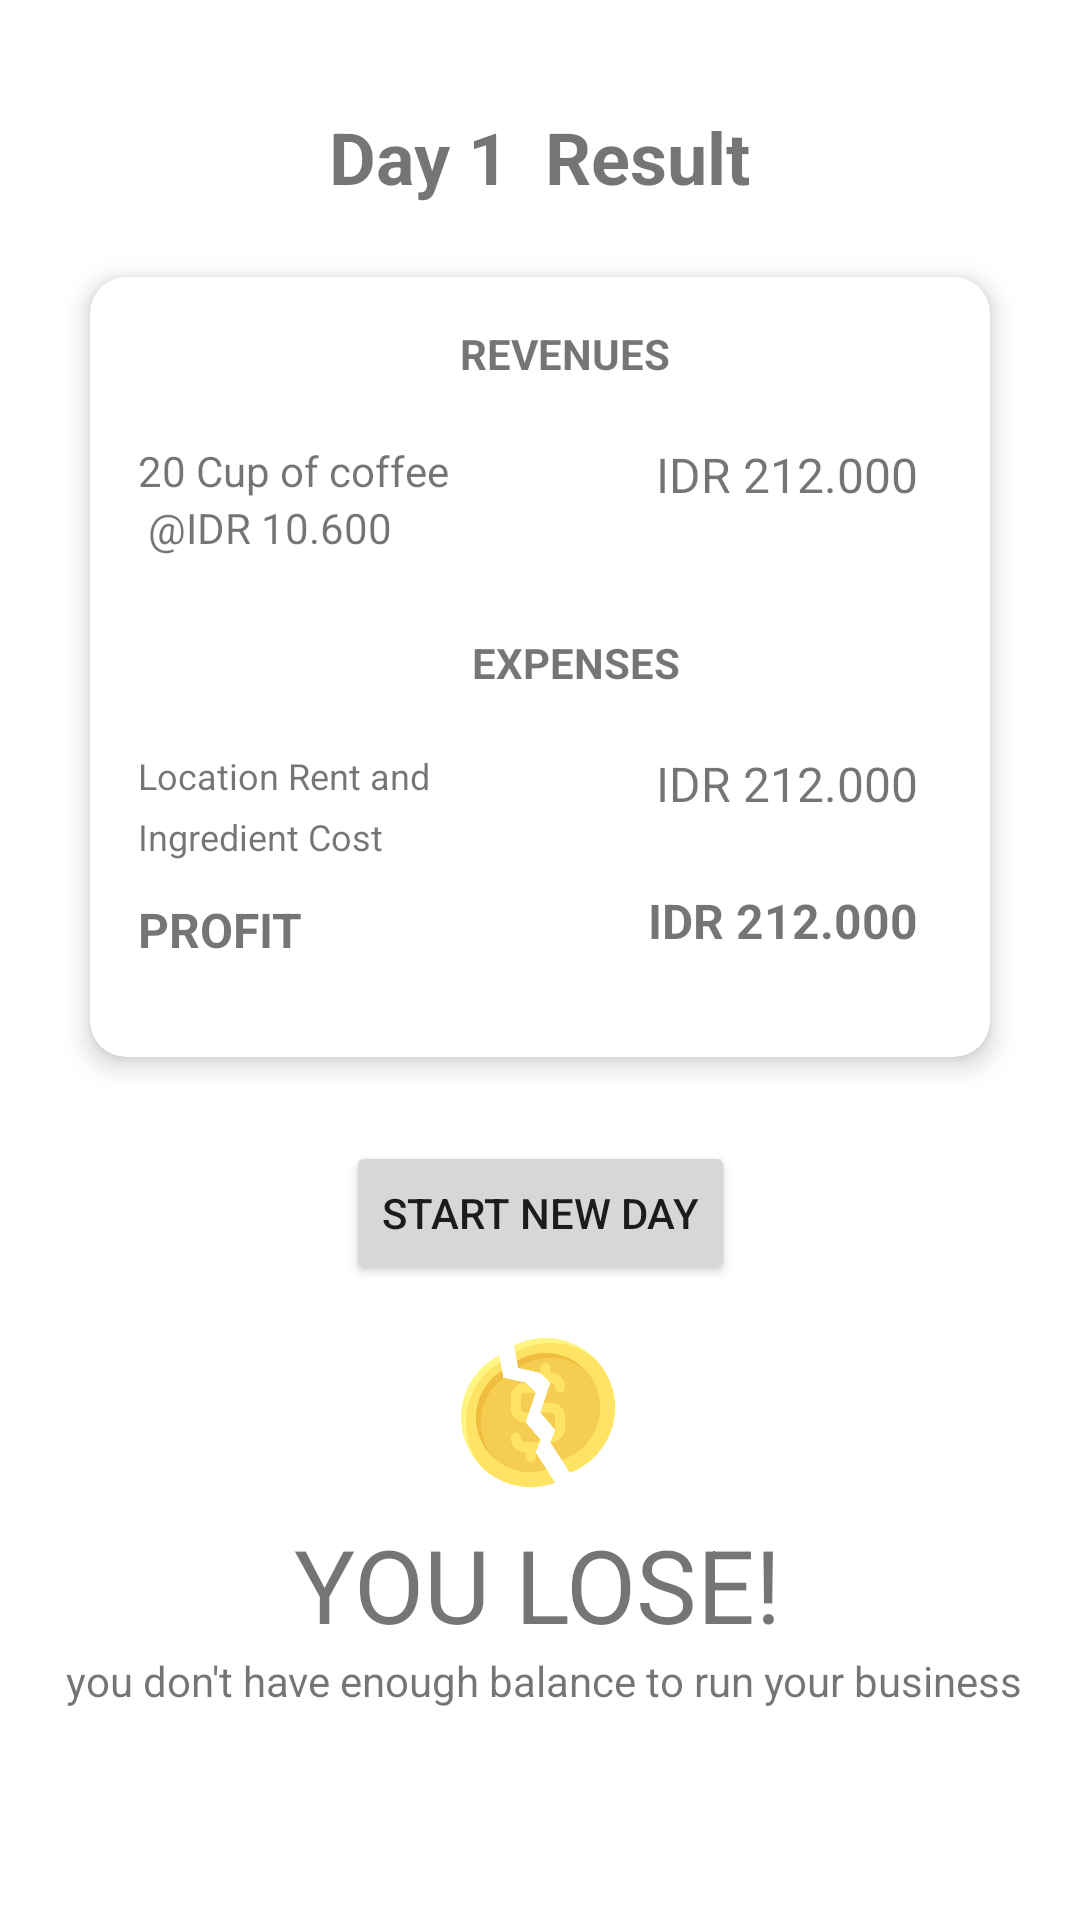

Reconstruct the res/layout file that produces this screen, plus the resources it refers to.
<!-- AndroidManifest.xml: application theme Theme.CoffeeshopTycoon -->
<!-- res/layout/activity_result.xml -->
<?xml version="1.0" encoding="utf-8"?>
<androidx.constraintlayout.widget.ConstraintLayout xmlns:android="http://schemas.android.com/apk/res/android"
    xmlns:app="http://schemas.android.com/apk/res-auto"
    xmlns:tools="http://schemas.android.com/tools"
    android:layout_width="match_parent"
    android:layout_height="match_parent"
    tools:context=".ResultActivity">

    <TextView
        android:id="@+id/lblDayResult"
        android:layout_width="wrap_content"
        android:layout_height="wrap_content"
        android:layout_marginTop="36dp"
        android:text="Day 1  Result"
        android:textSize="24sp"
        android:textStyle="bold"
        app:layout_constraintEnd_toEndOf="parent"
        app:layout_constraintStart_toStartOf="parent"
        app:layout_constraintTop_toTopOf="parent" />

    <androidx.cardview.widget.CardView
        android:id="@+id/cardView"
        android:layout_width="match_parent"
        android:layout_height="260dp"
        android:layout_marginStart="30dp"
        android:layout_marginTop="24dp"
        android:layout_marginEnd="30dp"
        app:cardCornerRadius="12dp"
        app:cardElevation="5dp"
        app:layout_constraintEnd_toEndOf="parent"
        app:layout_constraintHorizontal_bias="0.0"
        app:layout_constraintStart_toStartOf="parent"
        app:layout_constraintTop_toBottomOf="@+id/lblDayResult">

        <androidx.constraintlayout.widget.ConstraintLayout
            android:layout_width="match_parent"
            android:layout_height="match_parent">

            <TextView
                android:id="@+id/lblCupCoffeeResult"
                android:layout_width="wrap_content"
                android:layout_height="wrap_content"
                android:layout_marginStart="16dp"
                android:layout_marginTop="20dp"
                android:text="20 Cup of coffee"
                app:layout_constraintStart_toStartOf="parent"
                app:layout_constraintTop_toBottomOf="@+id/textView3" />

            <TextView
                android:id="@+id/lblCupCoffee3"
                android:layout_width="wrap_content"
                android:layout_height="wrap_content"
                android:layout_marginStart="16dp"
                android:layout_marginTop="20dp"
                android:lineSpacingExtra="12sp"
                android:text="Location Rent and"
                android:textSize="12sp"
                app:layout_constraintStart_toStartOf="parent"
                app:layout_constraintTop_toBottomOf="@+id/textView9" />

            <TextView
                android:id="@+id/lblCupCoffee2"
                android:layout_width="wrap_content"
                android:layout_height="wrap_content"
                android:layout_marginStart="16dp"
                android:layout_marginTop="4dp"
                android:lineSpacingExtra="12sp"
                android:text="Ingredient Cost"
                android:textSize="12sp"
                app:layout_constraintStart_toStartOf="parent"
                app:layout_constraintTop_toBottomOf="@+id/lblCupCoffee3" />

            <TextView
                android:id="@+id/lblPriceCoffeeResult"
                android:layout_width="wrap_content"
                android:layout_height="wrap_content"
                android:layout_marginStart="16dp"
                android:text=" @IDR 10.600"
                app:layout_constraintStart_toStartOf="parent"
                app:layout_constraintTop_toBottomOf="@+id/lblCupCoffeeResult" />

            <TextView
                android:id="@+id/lblRevenues"
                android:layout_width="wrap_content"
                android:layout_height="wrap_content"
                android:layout_marginTop="20dp"
                android:layout_marginEnd="24dp"
                android:text="IDR 212.000"
                android:textSize="16sp"
                app:layout_constraintEnd_toEndOf="parent"
                app:layout_constraintTop_toBottomOf="@+id/textView3" />

            <TextView
                android:id="@+id/lblTotalCost"
                android:layout_width="wrap_content"
                android:layout_height="wrap_content"
                android:layout_marginTop="20dp"
                android:layout_marginEnd="24dp"
                android:text="IDR 212.000"
                android:textSize="16sp"
                app:layout_constraintEnd_toEndOf="parent"
                app:layout_constraintTop_toBottomOf="@+id/textView9" />

            <TextView
                android:id="@+id/lblProfit"
                android:layout_width="wrap_content"
                android:layout_height="wrap_content"
                android:layout_marginTop="24dp"
                android:layout_marginEnd="24dp"
                android:text="IDR 212.000"
                android:textSize="16sp"
                android:textStyle="bold"
                app:layout_constraintEnd_toEndOf="parent"
                app:layout_constraintTop_toBottomOf="@+id/lblTotalCost" />

            <TextView
                android:layout_width="wrap_content"
                android:layout_height="wrap_content"
                android:layout_marginStart="16dp"
                android:layout_marginTop="12dp"
                android:text="PROFIT"
                android:textSize="16sp"
                android:textStyle="bold"
                app:layout_constraintStart_toStartOf="parent"
                app:layout_constraintTop_toBottomOf="@+id/lblCupCoffee2" />

            <TextView
                android:id="@+id/textView3"
                android:layout_width="wrap_content"
                android:layout_height="wrap_content"
                android:layout_marginStart="144dp"
                android:layout_marginTop="16dp"
                android:layout_marginEnd="149dp"
                android:text="REVENUES"
                android:textStyle="bold"
                app:layout_constraintEnd_toEndOf="parent"
                app:layout_constraintHorizontal_bias="0.333"
                app:layout_constraintStart_toStartOf="parent"
                app:layout_constraintTop_toTopOf="parent" />

            <TextView
                android:id="@+id/textView9"
                android:layout_width="wrap_content"
                android:layout_height="wrap_content"
                android:layout_marginStart="144dp"
                android:layout_marginTop="84dp"
                android:layout_marginEnd="149dp"
                android:text="EXPENSES"
                android:textStyle="bold"
                app:layout_constraintEnd_toEndOf="parent"
                app:layout_constraintHorizontal_bias="0.272"
                app:layout_constraintStart_toStartOf="parent"
                app:layout_constraintTop_toBottomOf="@+id/textView3" />

        </androidx.constraintlayout.widget.ConstraintLayout>
    </androidx.cardview.widget.CardView>

    <Button
        android:id="@+id/btnStartNew"
        android:layout_width="wrap_content"
        android:layout_height="wrap_content"
        android:layout_marginTop="28dp"
        android:text="Start New Day"
        app:cornerRadius="50dp"
        app:layout_constraintEnd_toEndOf="parent"
        app:layout_constraintStart_toStartOf="parent"
        app:layout_constraintTop_toBottomOf="@+id/cardView" />

    <ImageView
        android:id="@+id/imgLose"
        android:layout_width="56dp"
        android:layout_height="53dp"
        android:layout_marginTop="16dp"
        app:layout_constraintEnd_toEndOf="parent"
        app:layout_constraintHorizontal_bias="0.498"
        app:layout_constraintStart_toStartOf="parent"
        app:layout_constraintTop_toBottomOf="@+id/btnStartNew"
        app:srcCompat="@drawable/bankrupt" />

    <TextView
        android:id="@+id/lblLose"
        android:layout_width="wrap_content"
        android:layout_height="wrap_content"
        android:layout_marginTop="8dp"
        android:text="YOU LOSE!"
        android:textSize="34sp"
        app:layout_constraintEnd_toEndOf="parent"
        app:layout_constraintHorizontal_bias="0.497"
        app:layout_constraintStart_toStartOf="parent"
        app:layout_constraintTop_toBottomOf="@+id/imgLose" />

    <TextView
        android:id="@+id/lblLoseDesc"
        android:layout_width="wrap_content"
        android:layout_height="wrap_content"
        android:text=" you don't have enough balance to run your business"
        android:textSize="14sp"
        app:layout_constraintEnd_toEndOf="parent"
        app:layout_constraintHorizontal_bias="0.495"
        app:layout_constraintStart_toStartOf="parent"
        app:layout_constraintTop_toBottomOf="@+id/lblLose" />

</androidx.constraintlayout.widget.ConstraintLayout>
<!-- resources referenced by this layout -->
<resources>
  <!-- drawable bankrupt: png bitmap (drawable, 32287 bytes) -->
  <style name="Theme.CoffeeshopTycoon" parent="Theme.MaterialComponents.DayNight.DarkActionBar">
          
          <item name="colorPrimary">@color/purple_500</item>
          <item name="colorPrimaryVariant">@color/purple_700</item>
          <item name="colorOnPrimary">@color/white</item>
          
          <item name="colorSecondary">@color/teal_200</item>
          <item name="colorSecondaryVariant">@color/teal_700</item>
          <item name="colorOnSecondary">@color/black</item>
          
          <item name="android:statusBarColor" tools:targetApi="l">?attr/colorPrimaryVariant</item>
          
      </style>
  <color name="purple_500">#E1715D</color>
  <color name="purple_700">#FF3700B3</color>
  <color name="white">#FFFFFFFF</color>
  <color name="teal_200">#FF03DAC5</color>
  <color name="teal_700">#FF018786</color>
  <color name="black">#FF000000</color>
</resources>
